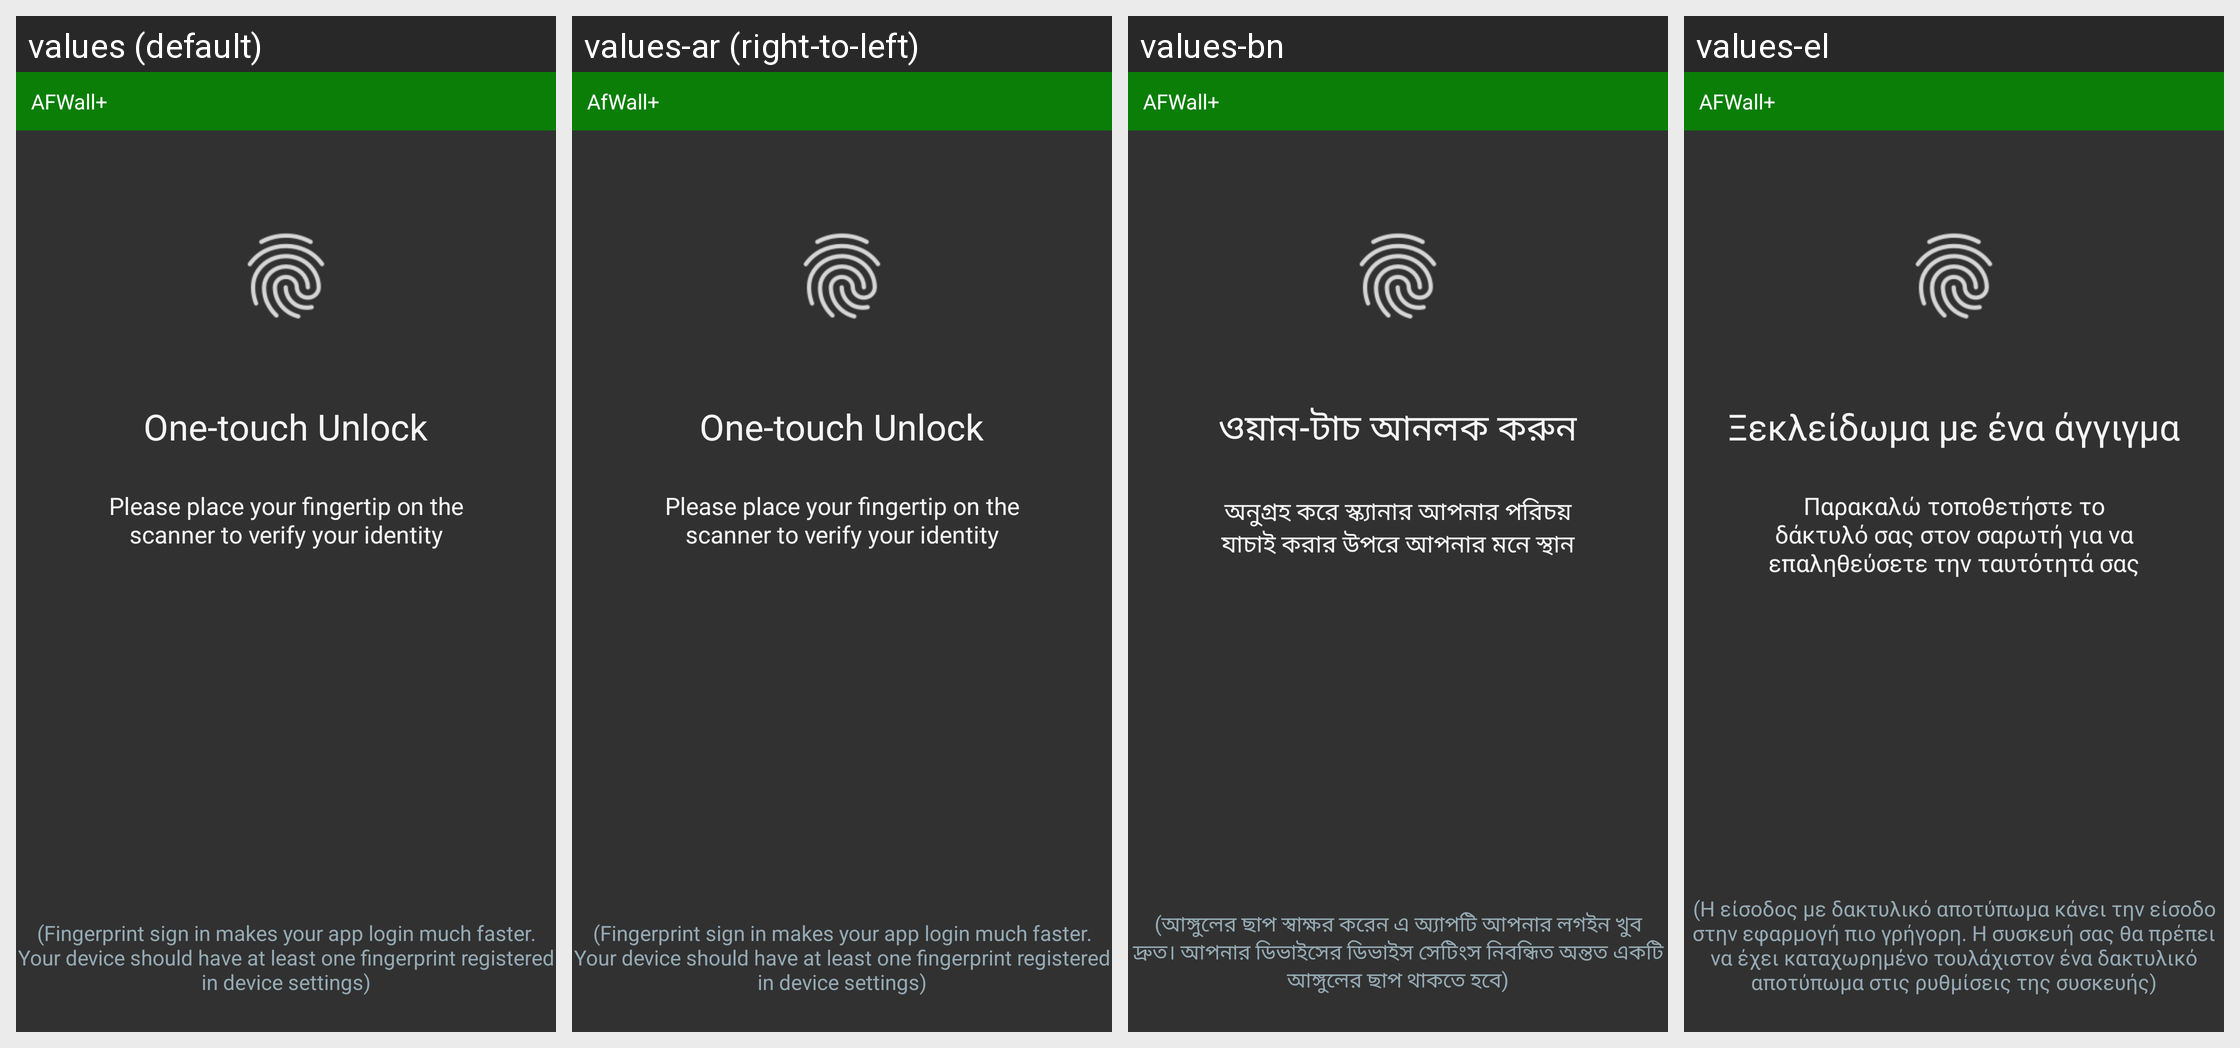

The same Android screen rendered under several of its app's locales, left to right. List the strings drawn on it with the default value and each locale's translation.
Android screen res/layout/fingerprint.xml rendered under 4 locales, left to right: values (default), values-ar (right-to-left), values-bn, values-el. Device: Nexus 5 (rendered at 1080×1920; each locale shown at half size, 540×960, under a caption strip naming it); theme AppDarkTheme.
Other locales in the repository, not shown: values-af, values-ast-rES, values-az, values-bg, values-bs, values-ca, values-cs, values-da, values-de, values-es, values-eu, values-fa, values-fi, values-fr, values-he, values-hi, values-hr, values-hu, values-in, values-it, values-ja, values-kn, values-ko, values-ml-rIN, values-ms, values-nb, values-nl, values-pl, values-pt, values-pt-rBR, values-ro, values-ru, values-sk, values-sl, values-sr, values-sr-rCS, values-sv, values-ta, values-th, values-tr, values-uk, values-ur-rPK, values-vi, values-zh, values-zh-rCN, values-zh-rTW.
Strings drawn on this screen, with the default value and each locale's value (text and hints the layout hard-codes, and strings that could not be matched under every locale, appear in the picture but are not listed):

title_fingerprint
  values: One-touch Unlock
  values-ar: One-touch Unlock
  values-bn: ওয়ান-টাচ আনলক করুন
  values-el: Ξεκλείδωμα με ένα άγγιγμα

desc_fingerprint
  values: Please place your fingertip on the scanner to verify your identity
  values-ar: Please place your fingertip on the scanner to verify your identity
  values-bn: অনুগ্রহ করে স্ক্যানার আপনার পরিচয় যাচাই করার উপরে আপনার মনে স্থান
  values-el: Παρακαλώ τοποθετήστε το δάκτυλό σας στον σαρωτή για να επαληθεύσετε την ταυτότητά σας

app_name
  values: AFWall+
  values-ar: AfWall+
  values-bn: AFWall+
  values-el: AFWall+

note
  values: (Fingerprint sign in makes your app login much faster. Your device should have at least one fingerprint registered in device settings)
  values-ar: (Fingerprint sign in makes your app login much faster. Your device should have at least one fingerprint registered in device settings)
  values-bn: (আঙ্গুলের ছাপ স্বাক্ষর করেন এ অ্যাপটি আপনার লগইন খুব দ্রুত। আপনার ডিভাইসের ডিভাইস সেটিংস নিবন্ধিত অন্তত একটি আঙ্গুলের ছাপ থাকতে হবে)
  values-el: (Η είσοδος με δακτυλικό αποτύπωμα κάνει την είσοδο στην εφαρμογή πιο γρήγορη. Η συσκευή σας θα πρέπει να έχει καταχωρημένο τουλάχιστον ένα δακτυλικό αποτύπωμα στις ρυθμίσεις της συσκευής)
